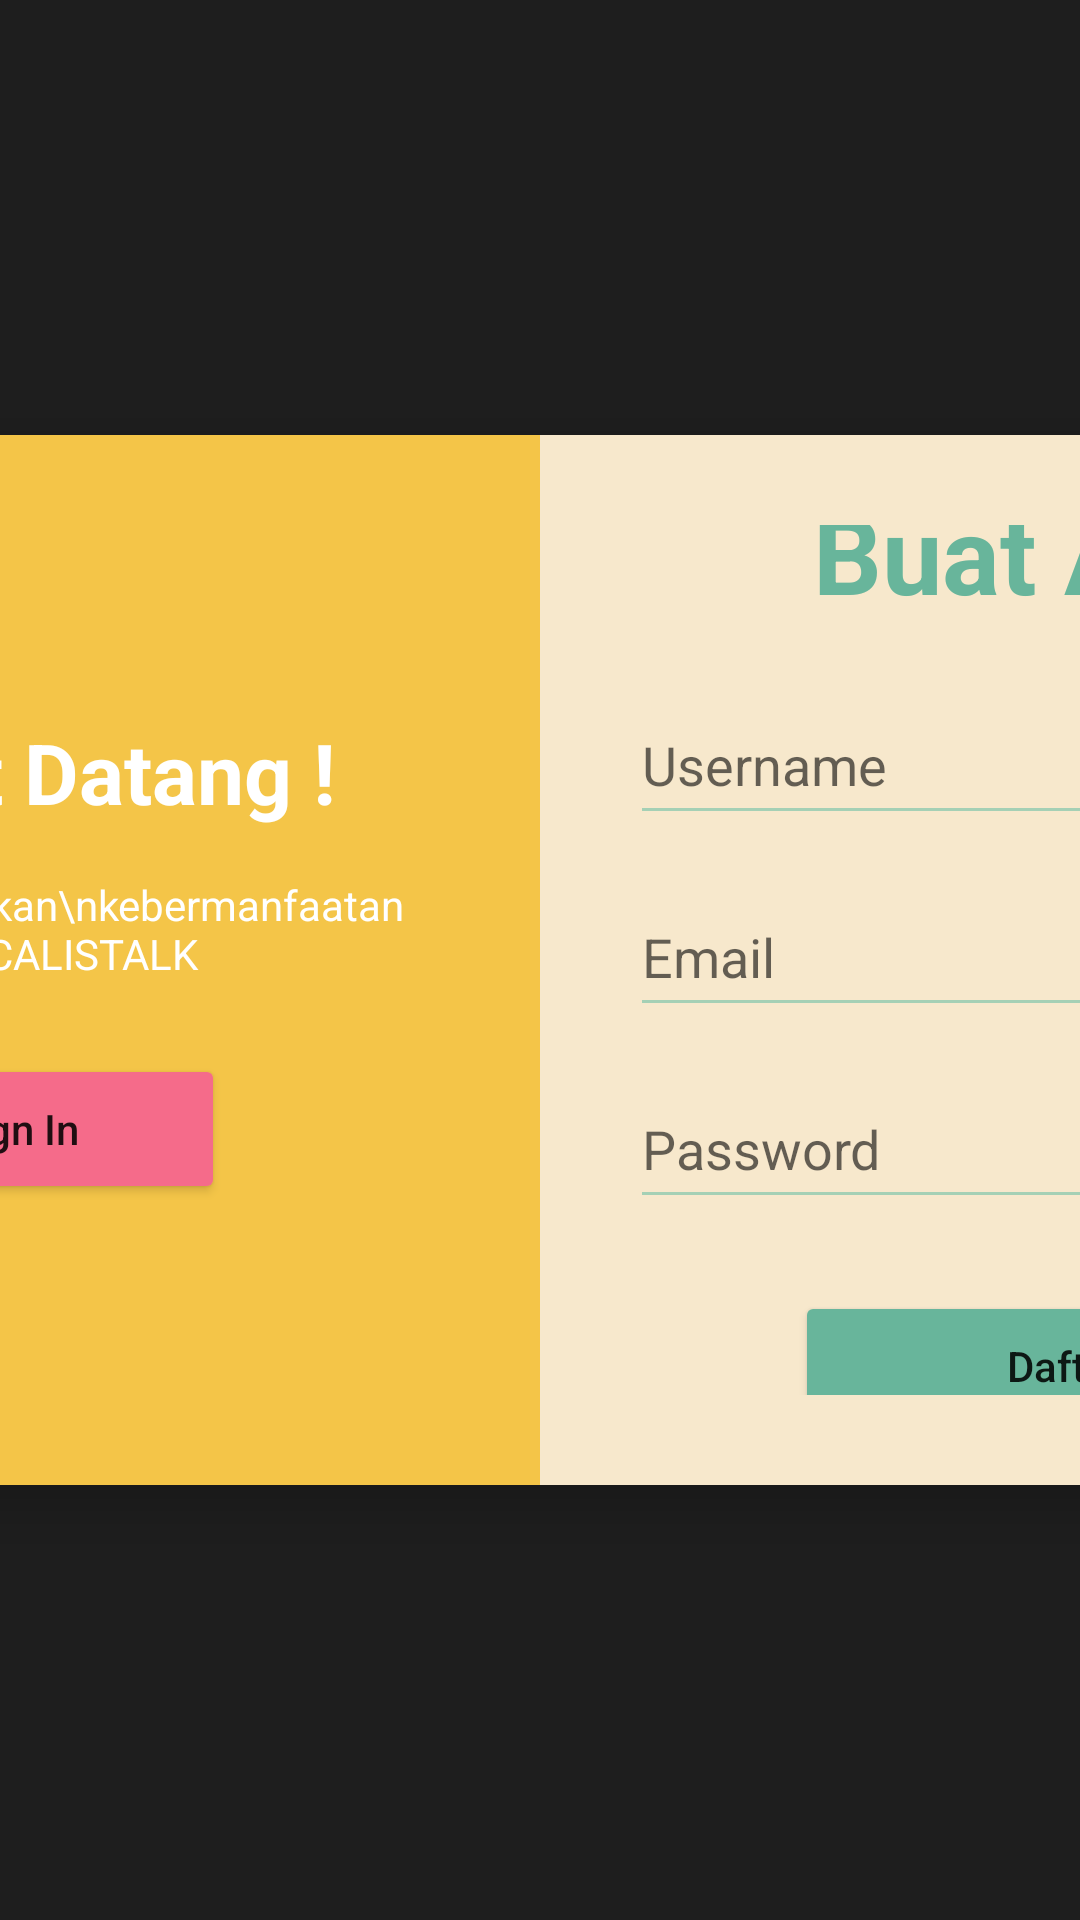

This screen was rendered from an Android layout file. Write that file and the resources it references.
<!-- AndroidManifest.xml: application theme AppTheme -->
<!-- res/layout/activity_register.xml -->
<?xml version="1.0" encoding="utf-8"?>
<LinearLayout
    xmlns:android="http://schemas.android.com/apk/res/android"
    android:layout_width="match_parent"
    android:layout_height="match_parent"
    android:background="#1E1E1E"
    android:gravity="center"
    android:orientation="vertical">

    <LinearLayout
        android:layout_width="700dp"
        android:layout_height="350dp"
        android:background="#F7E8CC"
        android:orientation="horizontal"
        android:elevation="10dp">

        <LinearLayout
            android:layout_width="0dp"
            android:layout_height="match_parent"
            android:layout_weight="1"
            android:background="#F4C548"
            android:gravity="center"
            android:orientation="vertical"
            android:padding="24dp">

            <TextView
                android:layout_width="wrap_content"
                android:layout_height="wrap_content"
                android:text="Selamat Datang !"
                android:textColor="#FFFFFF"
                android:textSize="28sp"
                android:textStyle="bold"/>

            <TextView
                android:layout_width="wrap_content"
                android:layout_height="wrap_content"
                android:text="Ayo daftar dan rasakan\nkebermanfaatan aplikasi CALISTALK"
                android:textAlignment="center"
                android:textColor="#FFFFFF"
                android:textSize="14sp"
                android:layout_marginTop="16dp"/>

            <Button
                android:id="@+id/btnSignIn"
                android:layout_width="140dp"
                android:layout_height="50dp"
                android:text="Sign In"
                android:textAllCaps="false"
                android:layout_marginTop="24dp"
                android:backgroundTint="#F56B8A"/>
        </LinearLayout>

        <LinearLayout
            android:layout_width="0dp"
            android:layout_height="match_parent"
            android:layout_weight="1"
            android:gravity="center"
            android:orientation="vertical"
            android:padding="30dp">

            <TextView
                android:layout_width="wrap_content"
                android:layout_height="wrap_content"
                android:text="Buat Akun"
                android:textColor="#68B59B"
                android:textSize="36sp"
                android:textStyle="bold"/>

            <EditText
                android:id="@+id/etUsername"
                android:layout_width="match_parent"
                android:layout_height="50dp"
                android:hint="Username"
                android:backgroundTint="#A5D0B5"
                android:layout_marginTop="20dp"/>

            <EditText
                android:id="@+id/etEmail"
                android:layout_width="match_parent"
                android:layout_height="50dp"
                android:hint="Email"
                android:backgroundTint="#A5D0B5"
                android:layout_marginTop="14dp"/>

            <EditText
                android:id="@+id/etPassword"
                android:layout_width="match_parent"
                android:layout_height="50dp"
                android:hint="Password"
                android:backgroundTint="#A5D0B5"
                android:layout_marginTop="14dp"/>

            <Button
                android:id="@+id/btnDaftar"
                android:layout_width="180dp"
                android:layout_height="50dp"
                android:text="Daftar"
                android:textAllCaps="false"
                android:layout_marginTop="24dp"
                android:backgroundTint="#68B59B"/>
        </LinearLayout>
    </LinearLayout>
</LinearLayout>
<!-- resources referenced by this layout -->
<resources>
  <style name="AppTheme" parent="Theme.AppCompat.Light.NoActionBar">
          <item name="colorPrimary">@color/primary</item>
          <item name="colorPrimaryDark">@color/primary_dark</item>
          <item name="colorAccent">@color/secondary</item>
          <item name="android:windowBackground">@color/background</item>
          <item name="android:statusBarColor">@color/status_bar</item>
      </style>
  <color name="primary">#59B292</color>
  <color name="primary_dark">#4A8A6F</color>
  <color name="secondary">#FFC94D</color>
  <color name="background">#FAE7CB</color>
  <color name="status_bar">#59B292</color>
</resources>
